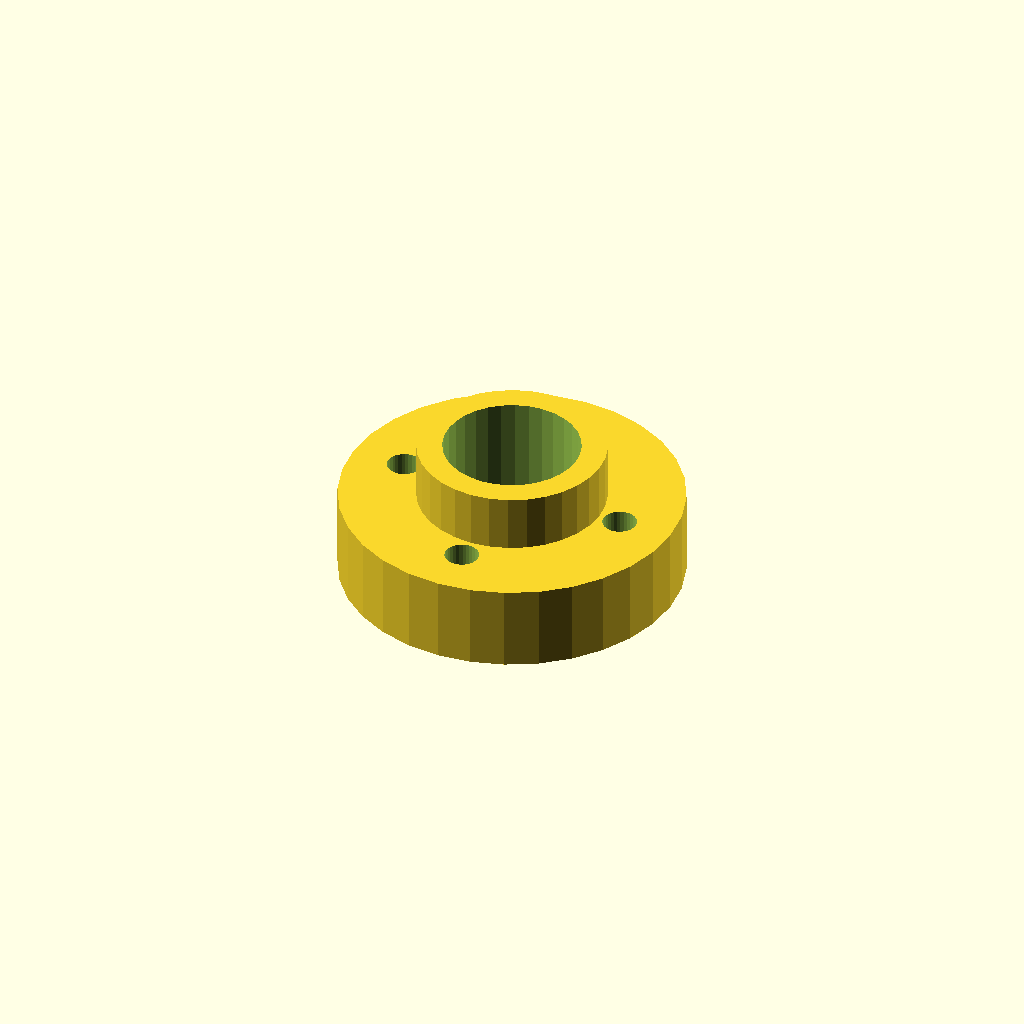
Cell 1 — every parameter at its default value.
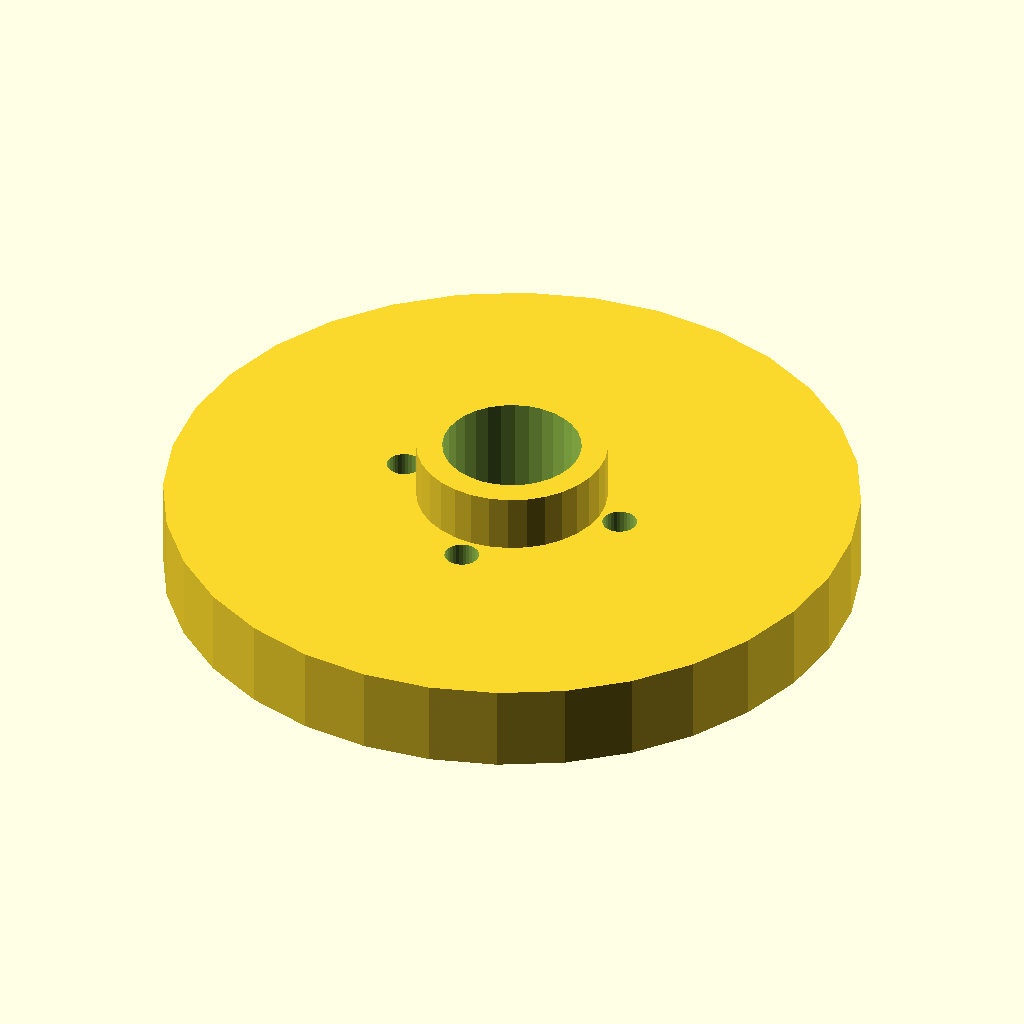
Cell 2: the same model with flange_d = 120.
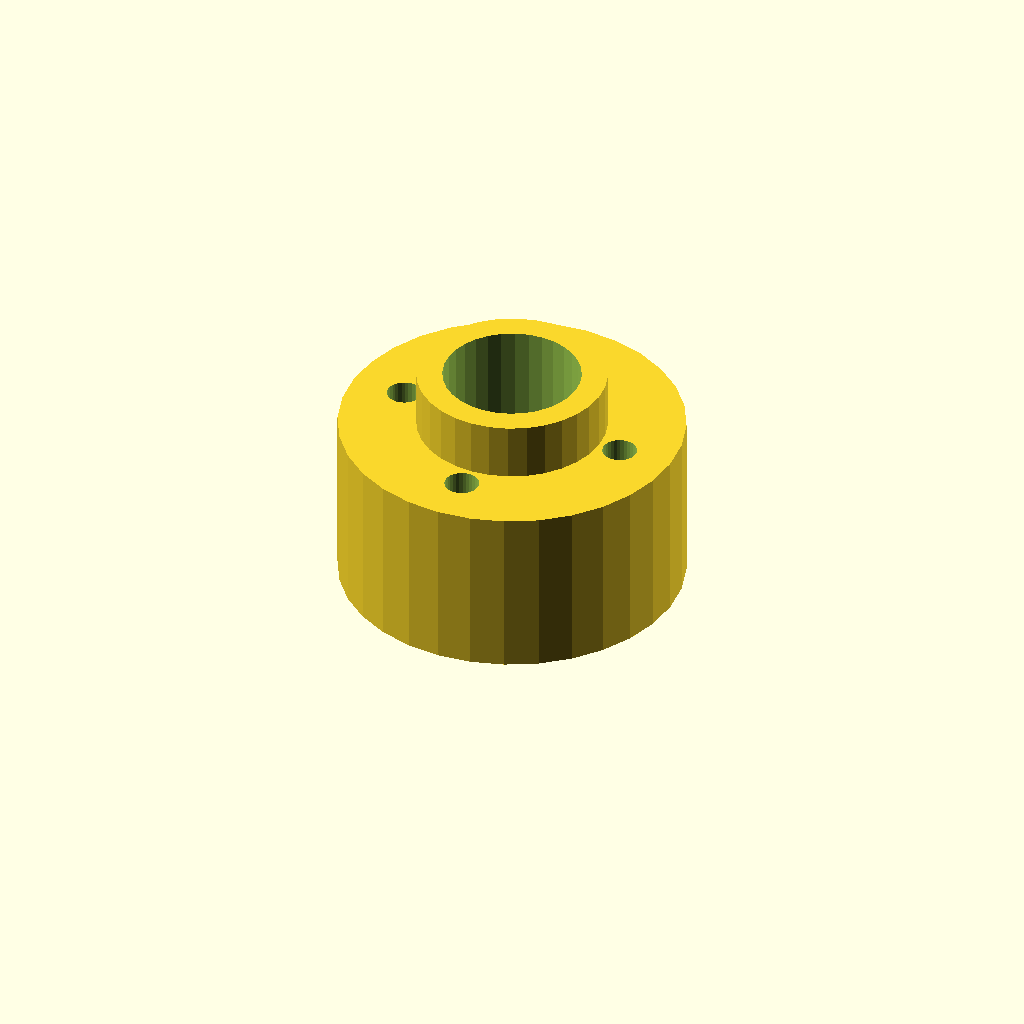
Cell 3: the same model with flange_t = 30.
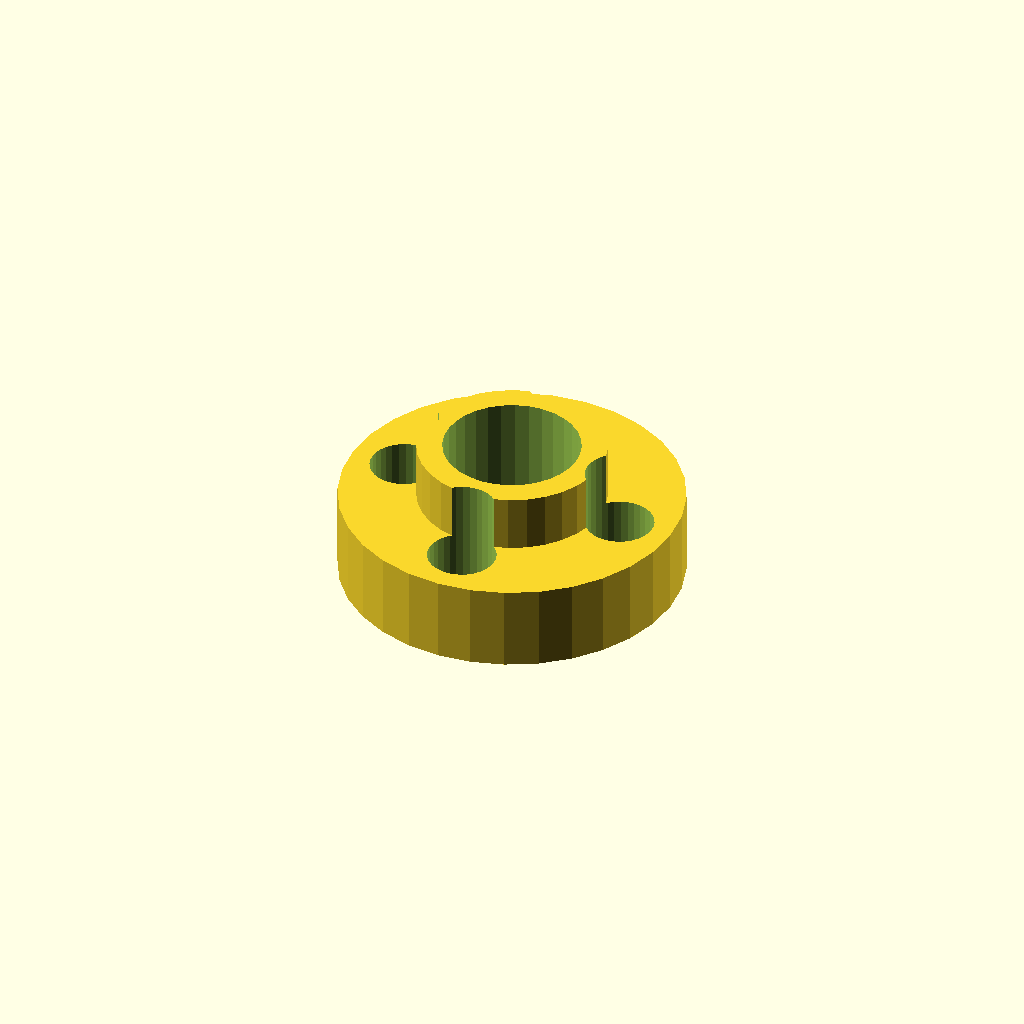
Cell 4: bolt_d = 12 (everything else at default).
One fixed orthographic camera (rotation 55°, 0°, 25°; colour scheme Cornfield) for every cell.
OpenSCAD source file optional_data/data/gen2/flanges/part_0045.scad:
$fn = 32;

// ----------------------------------------------------------------------
// Bolt-circle flange: 60 mm outside, 4 bolt holes, bore 24 mm
// ----------------------------------------------------------------------

// --- parameters (mm) ---
flange_d = 60;            // flange outside diameter
flange_t = 15;            // flange thickness
bolts = 4;                // number of bolt holes
bolt_d = 6;               // bolt clearance
bolt_r = 20.4;            // bolt circle radius
bore_d = 24;              // centre bore
hub_d = 33;               // raised hub diameter
hub_h = 10;               // raised hub height
spigot_d = 36;            // spigot diameter
spigot_h = 4;             // spigot height below the flange
sink = 1;                 // overlap into the flange

module body() {
  cylinder(h = flange_t, d = flange_d);
  /* raised hub, sunk 1 mm into the flange */
  translate([0, 0, flange_t - 1]) cylinder(h = hub_h + 1, d = hub_d);
  /* spigot on the back face, sunk into the flange */
  translate([0, 0, -spigot_h + sink]) cylinder(h = spigot_h, d = spigot_d);
}

difference() {
  body();
  /* bolt circle */
  for (i = [0 : bolts - 1]) rotate([0, 0, i * 360 / bolts]) translate([bolt_r, 0, -spigot_h - 1]) cylinder(h = flange_t + hub_h + spigot_h + 3, d = bolt_d);
  translate([0, 0, -spigot_h - 1]) cylinder(h = flange_t + hub_h + spigot_h + 3, d = bore_d);
}
Parameter table extracted from the source (name, type, default, range or options):
flange_d: number, default 60
flange_t: number, default 15
bolts: number, default 4
bolt_d: number, default 6
bolt_r: number, default 20.4
bore_d: number, default 24
hub_d: number, default 33
hub_h: number, default 10
spigot_d: number, default 36
spigot_h: number, default 4
sink: number, default 1
